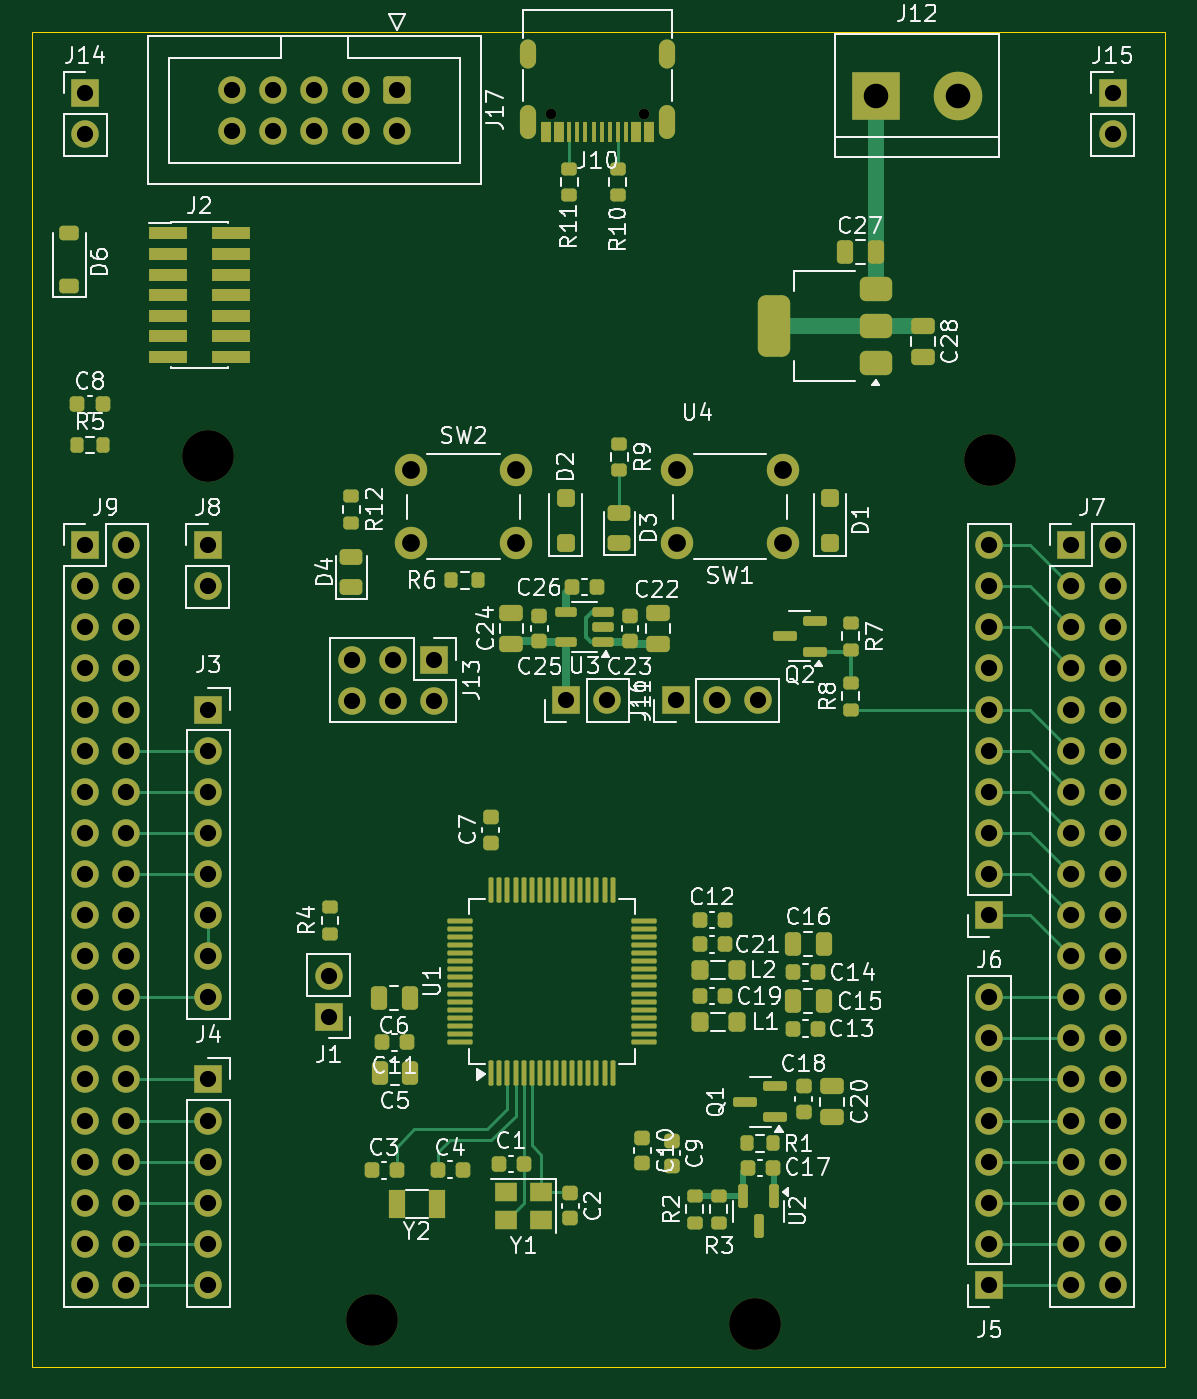
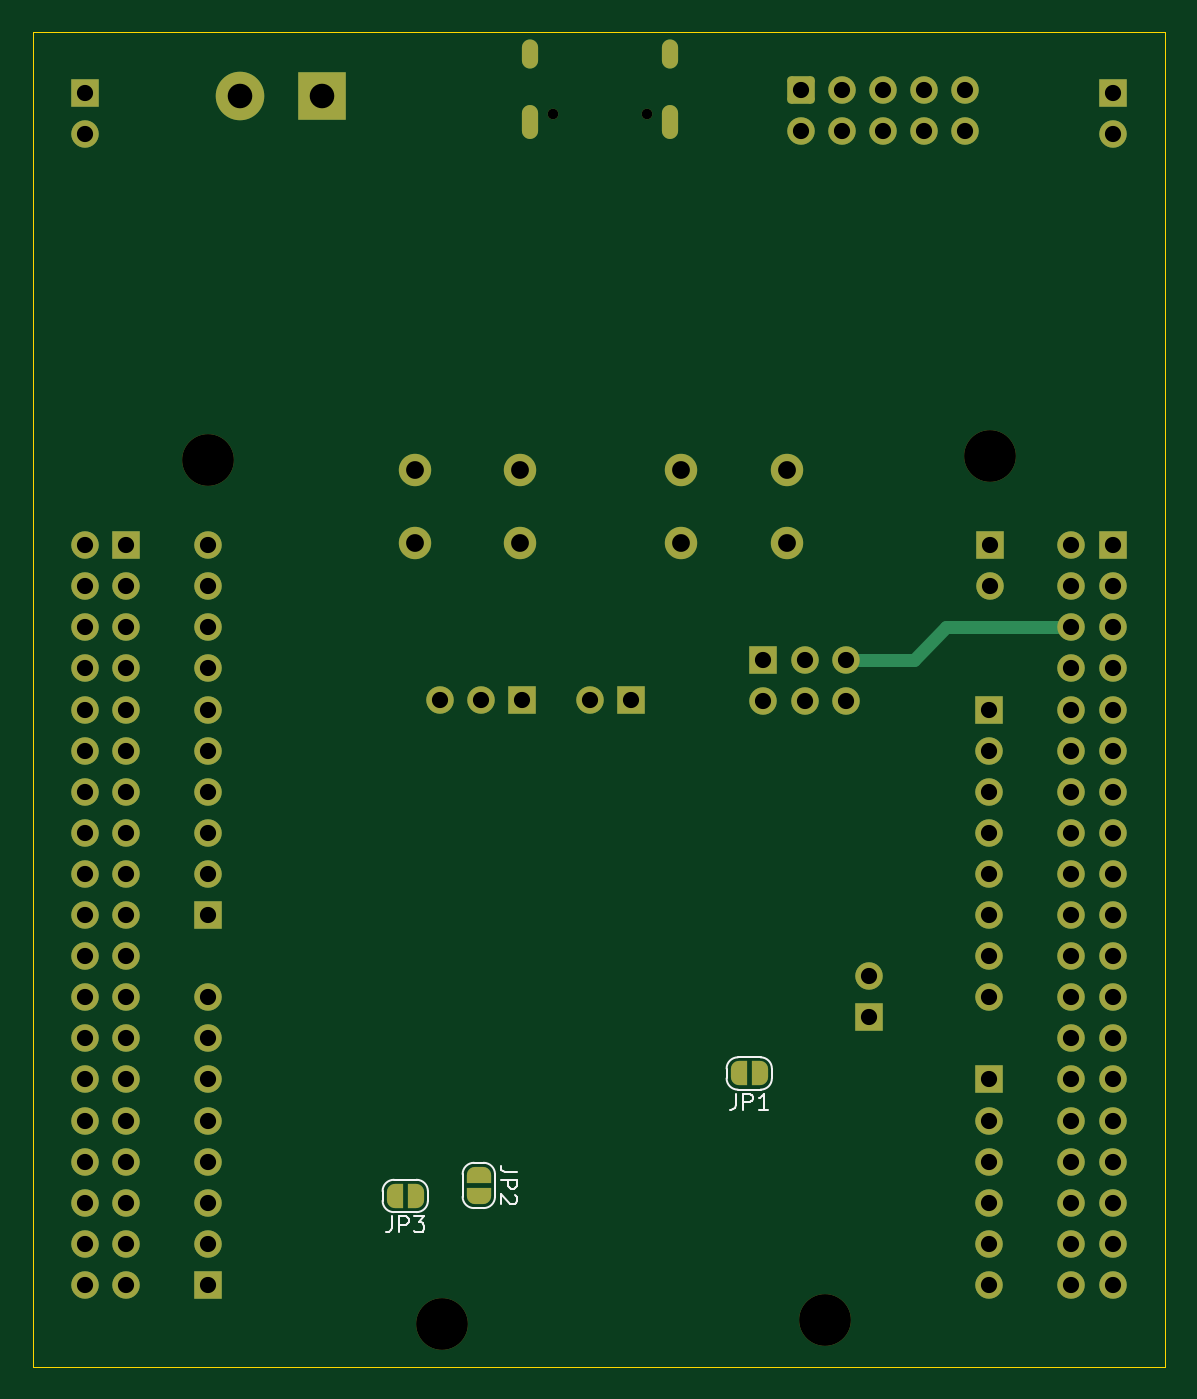
Circuit board: 13 layer files. Board 70.0 x 82.5 mm.
- bottom_copper: G474-dev-board-B_Cu.gbr (13165 bytes)
- bottom_mask: G474-dev-board-B_Mask.gbr (7108 bytes)
- paste: G474-dev-board-B_Paste.gbr (457 bytes)
- bottom_silk: G474-dev-board-B_Silkscreen.gbr (5888 bytes)
- outline: G474-dev-board-Edge_Cuts.gbr (691 bytes)
- top_copper: G474-dev-board-F_Cu.gbr (33950 bytes)
- top_mask: G474-dev-board-F_Mask.gbr (15176 bytes)
- paste: G474-dev-board-F_Paste.gbr (10248 bytes)
- top_silk: G474-dev-board-F_Silkscreen.gbr (113270 bytes)
- inner_copper: G474-dev-board-In1_Cu.gbr (162948 bytes)
- inner_copper: G474-dev-board-In2_Cu.gbr (158591 bytes)
- drill: G474-dev-board-NPTH.drl (484 bytes)
- drill: G474-dev-board-PTH.drl (2765 bytes)

=== bottom_copper: G474-dev-board-B_Cu.gbr (13165 bytes, source omitted) ===
=== bottom_mask: G474-dev-board-B_Mask.gbr (7108 bytes, source omitted) ===
=== paste: G474-dev-board-B_Paste.gbr ===
%TF.GenerationSoftware,KiCad,Pcbnew,8.0.4*%
%TF.CreationDate,2024-12-11T23:07:32+07:00*%
%TF.ProjectId,G474-dev-board,47343734-2d64-4657-962d-626f6172642e,rev?*%
%TF.SameCoordinates,Original*%
%TF.FileFunction,Paste,Bot*%
%TF.FilePolarity,Positive*%
%FSLAX46Y46*%
G04 Gerber Fmt 4.6, Leading zero omitted, Abs format (unit mm)*
G04 Created by KiCad (PCBNEW 8.0.4) date 2024-12-11 23:07:32*
%MOMM*%
%LPD*%
G01*
G04 APERTURE LIST*
G04 APERTURE END LIST*
M02*

=== bottom_silk: G474-dev-board-B_Silkscreen.gbr ===
%TF.GenerationSoftware,KiCad,Pcbnew,8.0.4*%
%TF.CreationDate,2024-12-11T23:07:32+07:00*%
%TF.ProjectId,G474-dev-board,47343734-2d64-4657-962d-626f6172642e,rev?*%
%TF.SameCoordinates,Original*%
%TF.FileFunction,Legend,Bot*%
%TF.FilePolarity,Positive*%
%FSLAX46Y46*%
G04 Gerber Fmt 4.6, Leading zero omitted, Abs format (unit mm)*
G04 Created by KiCad (PCBNEW 8.0.4) date 2024-12-11 23:07:32*
%MOMM*%
%LPD*%
G01*
G04 APERTURE LIST*
%ADD10C,0.150000*%
%ADD11C,0.120000*%
G04 APERTURE END LIST*
D10*
X128696933Y-124292419D02*
X128696933Y-125006704D01*
X128696933Y-125006704D02*
X128744552Y-125149561D01*
X128744552Y-125149561D02*
X128839790Y-125244800D01*
X128839790Y-125244800D02*
X128982647Y-125292419D01*
X128982647Y-125292419D02*
X129077885Y-125292419D01*
X128220742Y-125292419D02*
X128220742Y-124292419D01*
X128220742Y-124292419D02*
X127839790Y-124292419D01*
X127839790Y-124292419D02*
X127744552Y-124340038D01*
X127744552Y-124340038D02*
X127696933Y-124387657D01*
X127696933Y-124387657D02*
X127649314Y-124482895D01*
X127649314Y-124482895D02*
X127649314Y-124625752D01*
X127649314Y-124625752D02*
X127696933Y-124720990D01*
X127696933Y-124720990D02*
X127744552Y-124768609D01*
X127744552Y-124768609D02*
X127839790Y-124816228D01*
X127839790Y-124816228D02*
X128220742Y-124816228D01*
X126696933Y-125292419D02*
X127268361Y-125292419D01*
X126982647Y-125292419D02*
X126982647Y-124292419D01*
X126982647Y-124292419D02*
X127077885Y-124435276D01*
X127077885Y-124435276D02*
X127173123Y-124530514D01*
X127173123Y-124530514D02*
X127268361Y-124578133D01*
X149956733Y-131861619D02*
X149956733Y-132575904D01*
X149956733Y-132575904D02*
X150004352Y-132718761D01*
X150004352Y-132718761D02*
X150099590Y-132814000D01*
X150099590Y-132814000D02*
X150242447Y-132861619D01*
X150242447Y-132861619D02*
X150337685Y-132861619D01*
X149480542Y-132861619D02*
X149480542Y-131861619D01*
X149480542Y-131861619D02*
X149099590Y-131861619D01*
X149099590Y-131861619D02*
X149004352Y-131909238D01*
X149004352Y-131909238D02*
X148956733Y-131956857D01*
X148956733Y-131956857D02*
X148909114Y-132052095D01*
X148909114Y-132052095D02*
X148909114Y-132194952D01*
X148909114Y-132194952D02*
X148956733Y-132290190D01*
X148956733Y-132290190D02*
X149004352Y-132337809D01*
X149004352Y-132337809D02*
X149099590Y-132385428D01*
X149099590Y-132385428D02*
X149480542Y-132385428D01*
X148575780Y-131861619D02*
X147956733Y-131861619D01*
X147956733Y-131861619D02*
X148290066Y-132242571D01*
X148290066Y-132242571D02*
X148147209Y-132242571D01*
X148147209Y-132242571D02*
X148051971Y-132290190D01*
X148051971Y-132290190D02*
X148004352Y-132337809D01*
X148004352Y-132337809D02*
X147956733Y-132433047D01*
X147956733Y-132433047D02*
X147956733Y-132671142D01*
X147956733Y-132671142D02*
X148004352Y-132766380D01*
X148004352Y-132766380D02*
X148051971Y-132814000D01*
X148051971Y-132814000D02*
X148147209Y-132861619D01*
X148147209Y-132861619D02*
X148432923Y-132861619D01*
X148432923Y-132861619D02*
X148528161Y-132814000D01*
X148528161Y-132814000D02*
X148575780Y-132766380D01*
X142231619Y-129123466D02*
X142945904Y-129123466D01*
X142945904Y-129123466D02*
X143088761Y-129075847D01*
X143088761Y-129075847D02*
X143184000Y-128980609D01*
X143184000Y-128980609D02*
X143231619Y-128837752D01*
X143231619Y-128837752D02*
X143231619Y-128742514D01*
X143231619Y-129599657D02*
X142231619Y-129599657D01*
X142231619Y-129599657D02*
X142231619Y-129980609D01*
X142231619Y-129980609D02*
X142279238Y-130075847D01*
X142279238Y-130075847D02*
X142326857Y-130123466D01*
X142326857Y-130123466D02*
X142422095Y-130171085D01*
X142422095Y-130171085D02*
X142564952Y-130171085D01*
X142564952Y-130171085D02*
X142660190Y-130123466D01*
X142660190Y-130123466D02*
X142707809Y-130075847D01*
X142707809Y-130075847D02*
X142755428Y-129980609D01*
X142755428Y-129980609D02*
X142755428Y-129599657D01*
X142326857Y-130552038D02*
X142279238Y-130599657D01*
X142279238Y-130599657D02*
X142231619Y-130694895D01*
X142231619Y-130694895D02*
X142231619Y-130932990D01*
X142231619Y-130932990D02*
X142279238Y-131028228D01*
X142279238Y-131028228D02*
X142326857Y-131075847D01*
X142326857Y-131075847D02*
X142422095Y-131123466D01*
X142422095Y-131123466D02*
X142517333Y-131123466D01*
X142517333Y-131123466D02*
X142660190Y-131075847D01*
X142660190Y-131075847D02*
X143231619Y-130504419D01*
X143231619Y-130504419D02*
X143231619Y-131123466D01*
D11*
%TO.C,JP1*%
X126463600Y-123337600D02*
X126463600Y-122737600D01*
X128563600Y-124037600D02*
X127163600Y-124037600D01*
X127163600Y-122037600D02*
X128563600Y-122037600D01*
X129263600Y-122737600D02*
X129263600Y-123337600D01*
X127163600Y-124037600D02*
G75*
G02*
X126463600Y-123337600I-1J699999D01*
G01*
X126463600Y-122737600D02*
G75*
G02*
X127163600Y-122037600I699999J1D01*
G01*
X129263600Y-123337600D02*
G75*
G02*
X128563600Y-124037600I-700000J0D01*
G01*
X128563600Y-122037600D02*
G75*
G02*
X129263600Y-122737600I0J-700000D01*
G01*
%TO.C,JP3*%
X147723400Y-130906800D02*
X147723400Y-130306800D01*
X148423400Y-129606800D02*
X149823400Y-129606800D01*
X149823400Y-131606800D02*
X148423400Y-131606800D01*
X150523400Y-130306800D02*
X150523400Y-130906800D01*
X147723400Y-130306800D02*
G75*
G02*
X148423400Y-129606800I699999J1D01*
G01*
X148423400Y-131606800D02*
G75*
G02*
X147723400Y-130906800I-1J699999D01*
G01*
X149823400Y-129606800D02*
G75*
G02*
X150523400Y-130306800I0J-700000D01*
G01*
X150523400Y-130906800D02*
G75*
G02*
X149823400Y-131606800I-700000J0D01*
G01*
%TO.C,JP2*%
X143576800Y-130656800D02*
X143576800Y-129256800D01*
X144276800Y-128556800D02*
X144876800Y-128556800D01*
X144876800Y-131356800D02*
X144276800Y-131356800D01*
X145576800Y-129256800D02*
X145576800Y-130656800D01*
X143576800Y-129256800D02*
G75*
G02*
X144276800Y-128556800I699999J1D01*
G01*
X144276800Y-131356800D02*
G75*
G02*
X143576800Y-130656800I0J700000D01*
G01*
X144876800Y-128556800D02*
G75*
G02*
X145576800Y-129256800I1J-699999D01*
G01*
X145576800Y-130656800D02*
G75*
G02*
X144876800Y-131356800I-700000J0D01*
G01*
%TD*%
M02*

=== outline: G474-dev-board-Edge_Cuts.gbr ===
%TF.GenerationSoftware,KiCad,Pcbnew,8.0.4*%
%TF.CreationDate,2024-12-11T23:07:32+07:00*%
%TF.ProjectId,G474-dev-board,47343734-2d64-4657-962d-626f6172642e,rev?*%
%TF.SameCoordinates,Original*%
%TF.FileFunction,Profile,NP*%
%FSLAX46Y46*%
G04 Gerber Fmt 4.6, Leading zero omitted, Abs format (unit mm)*
G04 Created by KiCad (PCBNEW 8.0.4) date 2024-12-11 23:07:32*
%MOMM*%
%LPD*%
G01*
G04 APERTURE LIST*
%TA.AperFunction,Profile*%
%ADD10C,0.050000*%
%TD*%
G04 APERTURE END LIST*
D10*
X172158800Y-58648600D02*
X172158800Y-141148600D01*
X102158800Y-58648600D02*
X102158800Y-141148600D01*
X102158800Y-58648600D02*
X172158800Y-58648600D01*
X102158800Y-141148600D02*
X172158800Y-141148600D01*
M02*

=== top_copper: G474-dev-board-F_Cu.gbr (33950 bytes, source omitted) ===
=== top_mask: G474-dev-board-F_Mask.gbr (15176 bytes, source omitted) ===
=== paste: G474-dev-board-F_Paste.gbr (10248 bytes, source omitted) ===
=== top_silk: G474-dev-board-F_Silkscreen.gbr (113270 bytes, source omitted) ===
=== inner_copper: G474-dev-board-In1_Cu.gbr (162948 bytes, source omitted) ===
=== inner_copper: G474-dev-board-In2_Cu.gbr (158591 bytes, source omitted) ===
=== drill: G474-dev-board-NPTH.drl ===
M48
; DRILL file {KiCad 8.0.4} date 2024-12-11T23:07:34+0700
; FORMAT={-:-/ absolute / inch / decimal}
; #@! TF.CreationDate,2024-12-11T23:07:34+07:00
; #@! TF.GenerationSoftware,Kicad,Pcbnew,8.0.4
; #@! TF.FileFunction,NonPlated,1,4,NPTH
FMAT,2
INCH
; #@! TA.AperFunction,NonPlated,NPTH,ComponentDrill
T1C0.0256
; #@! TA.AperFunction,NonPlated,NPTH,ComponentDrill
T2C0.1260
%
G90
G05
T1
X5.2831Y-2.5085
X5.5107Y-2.5085
T2
X4.449Y-3.341
X4.849Y-5.444
X5.781Y-5.454
X6.3509Y-3.352
M30

=== drill: G474-dev-board-PTH.drl ===
M48
; DRILL file {KiCad 8.0.4} date 2024-12-11T23:07:34+0700
; FORMAT={-:-/ absolute / inch / decimal}
; #@! TF.CreationDate,2024-12-11T23:07:34+07:00
; #@! TF.GenerationSoftware,Kicad,Pcbnew,8.0.4
; #@! TF.FileFunction,Plated,1,4,PTH
FMAT,2
INCH
; #@! TA.AperFunction,Plated,PTH,ComponentDrill
T1C0.0236
; #@! TA.AperFunction,Plated,PTH,ComponentDrill
T2C0.0394
; #@! TA.AperFunction,Plated,PTH,ComponentDrill
T3C0.0433
; #@! TA.AperFunction,Plated,PTH,ComponentDrill
T4C0.0598
%
G90
G05
T2
X4.15Y-2.4586
X4.15Y-2.5586
X4.15Y-3.5586
X4.15Y-3.6586
X4.15Y-3.7586
X4.15Y-3.8586
X4.15Y-3.9586
X4.15Y-4.0586
X4.15Y-4.1586
X4.15Y-4.2586
X4.15Y-4.3586
X4.15Y-4.4586
X4.15Y-4.5586
X4.15Y-4.6586
X4.15Y-4.7586
X4.15Y-4.8586
X4.15Y-4.9586
X4.15Y-5.0586
X4.15Y-5.1586
X4.15Y-5.2586
X4.15Y-5.3586
X4.25Y-3.5586
X4.25Y-3.6586
X4.25Y-3.7586
X4.25Y-3.8586
X4.25Y-3.9586
X4.25Y-4.0586
X4.25Y-4.1586
X4.25Y-4.2586
X4.25Y-4.3586
X4.25Y-4.4586
X4.25Y-4.5586
X4.25Y-4.6586
X4.25Y-4.7586
X4.25Y-4.8586
X4.25Y-4.9586
X4.25Y-5.0586
X4.25Y-5.1586
X4.25Y-5.2586
X4.25Y-5.3586
X4.449Y-3.5586
X4.449Y-3.6586
X4.45Y-3.9586
X4.45Y-4.0586
X4.45Y-4.1586
X4.45Y-4.2586
X4.45Y-4.3586
X4.45Y-4.4586
X4.45Y-4.5586
X4.45Y-4.6586
X4.45Y-4.8586
X4.45Y-4.9586
X4.45Y-5.0586
X4.45Y-5.1586
X4.45Y-5.2586
X4.45Y-5.3586
X4.508Y-2.45
X4.508Y-2.55
X4.608Y-2.45
X4.608Y-2.55
X4.708Y-2.45
X4.708Y-2.55
X4.743Y-4.606
X4.743Y-4.706
X4.7994Y-3.837
X4.7994Y-3.937
X4.808Y-2.45
X4.808Y-2.55
X4.8994Y-3.837
X4.8994Y-3.937
X4.908Y-2.45
X4.908Y-2.55
X4.9994Y-3.837
X4.9994Y-3.937
X5.321Y-3.936
X5.421Y-3.936
X5.587Y-3.936
X5.687Y-3.936
X5.787Y-3.936
X6.35Y-3.5586
X6.35Y-3.6586
X6.35Y-3.7586
X6.35Y-3.8586
X6.35Y-3.9586
X6.35Y-4.0586
X6.35Y-4.1586
X6.35Y-4.2586
X6.35Y-4.3586
X6.35Y-4.4586
X6.35Y-4.6586
X6.35Y-4.7586
X6.35Y-4.8586
X6.35Y-4.9586
X6.35Y-5.0586
X6.35Y-5.1586
X6.35Y-5.2586
X6.35Y-5.3586
X6.55Y-3.5586
X6.55Y-3.6586
X6.55Y-3.7586
X6.55Y-3.8586
X6.55Y-3.9586
X6.55Y-4.0586
X6.55Y-4.1586
X6.55Y-4.2586
X6.55Y-4.3586
X6.55Y-4.4586
X6.55Y-4.5586
X6.55Y-4.6586
X6.55Y-4.7586
X6.55Y-4.8586
X6.55Y-4.9586
X6.55Y-5.0586
X6.55Y-5.1586
X6.55Y-5.2586
X6.55Y-5.3586
X6.65Y-2.4586
X6.65Y-2.5586
X6.65Y-3.5586
X6.65Y-3.6586
X6.65Y-3.7586
X6.65Y-3.8586
X6.65Y-3.9586
X6.65Y-4.0586
X6.65Y-4.1586
X6.65Y-4.2586
X6.65Y-4.3586
X6.65Y-4.4586
X6.65Y-4.5586
X6.65Y-4.6586
X6.65Y-4.7586
X6.65Y-4.8586
X6.65Y-4.9586
X6.65Y-5.0586
X6.65Y-5.1586
X6.65Y-5.2586
X6.65Y-5.3586
T3
X4.943Y-3.3764
X4.943Y-3.5536
X5.199Y-3.3764
X5.199Y-3.5536
X5.591Y-3.3764
X5.591Y-3.5536
X5.847Y-3.3764
X5.847Y-3.5536
T4
X6.074Y-2.465
X6.274Y-2.465
T1
G00X5.2268Y-2.3794
M15
G01X5.2268Y-2.3479
M16
G05
G00X5.2268Y-2.5507
M15
G01X5.2268Y-2.5073
M16
G05
G00X5.567Y-2.3794
M15
G01X5.567Y-2.3479
M16
G05
G00X5.567Y-2.5507
M15
G01X5.567Y-2.5073
M16
G05
M30

